Run: headless pygame with SDL's dummy video driver; simulated clock (each Clock.tick advances the game by its frame time, no real sleeping); random seed 0; keys injected as events and as key.get_pressed() state; no mouse input.
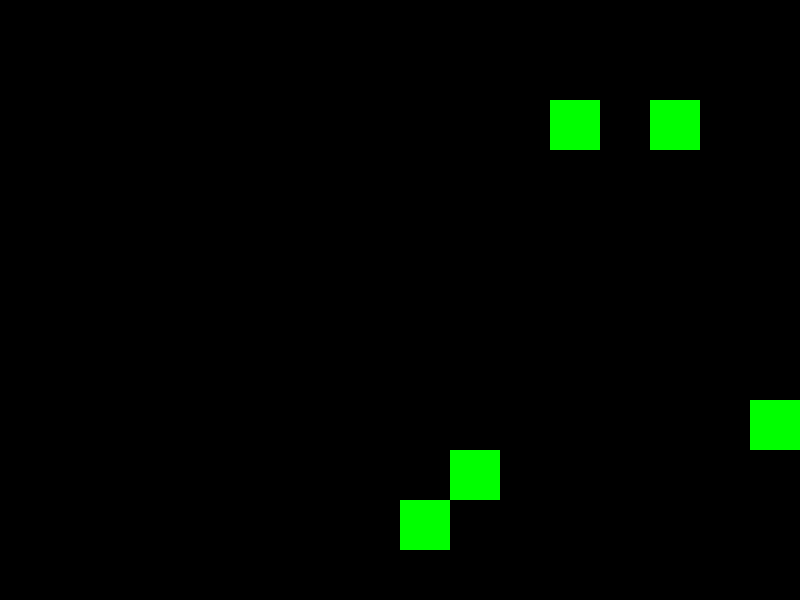
Frame 1 of 1 · flips 1–60 · no input (game ended)

The pygame program that drew these frames:

import pygame
import random

# Initialize pygame
pygame.init()

# Constants
SCREEN_WIDTH = 800
SCREEN_HEIGHT = 600
GRID_SIZE = 50  # Each cell in the grid will be 50x50 pixels
CAR_SIZE = GRID_SIZE
GRID_WIDTH = SCREEN_WIDTH // GRID_SIZE
GRID_HEIGHT = SCREEN_HEIGHT // GRID_SIZE

# Colors
BLACK = (0, 0, 0)
WHITE = (255, 255, 255)
RED = (255, 0, 0)
GREEN = (0, 255, 0)

# Create the game screen
screen = pygame.display.set_mode((SCREEN_WIDTH, SCREEN_HEIGHT))
pygame.display.set_caption("Grid-Based Racing Game")
clock = pygame.time.Clock()

class Car:
    def __init__(self, grid_x, grid_y):
        self.grid_x = grid_x
        self.grid_y = grid_y
        self.image = pygame.Surface((CAR_SIZE, CAR_SIZE))
        self.image.fill(RED)

    def move_left(self):
        if self.grid_x > 0:
            self.grid_x -= 1

    def move_right(self):
        if self.grid_x < GRID_WIDTH - 1:
            self.grid_x += 1

    def draw(self, screen):
        screen.blit(self.image, (self.grid_x * GRID_SIZE, self.grid_y * GRID_SIZE))

class Obstacle:
    def __init__(self, grid_x, grid_y):
        self.grid_x = grid_x
        self.grid_y = grid_y
        self.image = pygame.Surface((CAR_SIZE, CAR_SIZE))
        self.image.fill(GREEN)

    def update(self):
        self.grid_y += 1
        if self.grid_y >= GRID_HEIGHT:
            self.grid_y = 0
            self.grid_x = random.randint(0, GRID_WIDTH - 1)

    def draw(self, screen):
        screen.blit(self.image, (self.grid_x * GRID_SIZE, self.grid_y * GRID_SIZE))

def main():
    running = True
    car = Car(GRID_WIDTH // 2, GRID_HEIGHT - 2)
    obstacles = [Obstacle(random.randint(0, GRID_WIDTH - 1), random.randint(-GRID_HEIGHT, 0)) for _ in range(5)]
    
    while running:
        for event in pygame.event.get():
            if event.type == pygame.QUIT:
                running = False

        keys = pygame.key.get_pressed()
        if keys[pygame.K_LEFT]:
            car.move_left()
        if keys[pygame.K_RIGHT]:
            car.move_right()
        
        keys = pygame.key.get_pressed()
        if keys[pygame.K_a]:
            car.move_left()
        if keys[pygame.K_d]:
            car.move_right()

        screen.fill(BLACK)

        car.draw(screen)
        for obstacle in obstacles:
            obstacle.update()
            obstacle.draw(screen)
            if car.grid_x == obstacle.grid_x and car.grid_y == obstacle.grid_y:
                running = False

        pygame.display.flip()
        clock.tick(20)

    pygame.quit()

if __name__ == "__main__":
    main()
